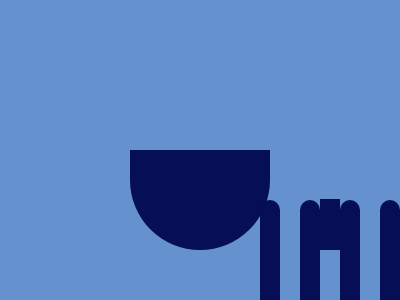

Write a web page that renders exactly this picture using CSS.

<div class='block'>
  <div class='block__inner'></div>
  <div class='block__inner'></div>
  <div class='block__inner'></div>
  <div class='block__inner'></div>
  <div class='block__inner'></div>
  <div class='block__inner'></div>
  <div class='block__inner'></div>
</div>
<style>
  body{
    background: #6592CF;
    padding: 150px 0 0 130px;
    margin: 0;
  }
  *{
    background: #060F55;
  }
  .block {
    width: 140px;
    height: 100px;
    border-radius:0 0 100px 100px;
    background: #060F55;
    position: relative;
  }
  .block::after{
     position: absolute;
      bottom: 0px;
      left: 190px;
      content: '';
      width: 20px;
      height: 51px;
     background: #060F55;
  }
  .block__inner{
    position: absolute;
    top: 50px;
    left: 130px;
    width: 20px;
    height: 110px;
    background: #060F55;
    border-radius:100px 100px 0 0;
  }
  .block__inner:nth-child(even){
	background: #6592CF;
    border-radius:0 0 100px 100px;
    height: 100px;
    top: 60px;
  }
  .block__inner:nth-child(2){
    left: 150px;
  }
  .block__inner:nth-child(3){
    left: 170px;
  }
   .block__inner:nth-child(4){
    left: 190px;
  }
  .block__inner:nth-child(5){
    left: 210px;
  }
   .block__inner:nth-child(6){
    left: 230px;
  }
  .block__inner:nth-child(7){
    left: 250px;
  }
</style>